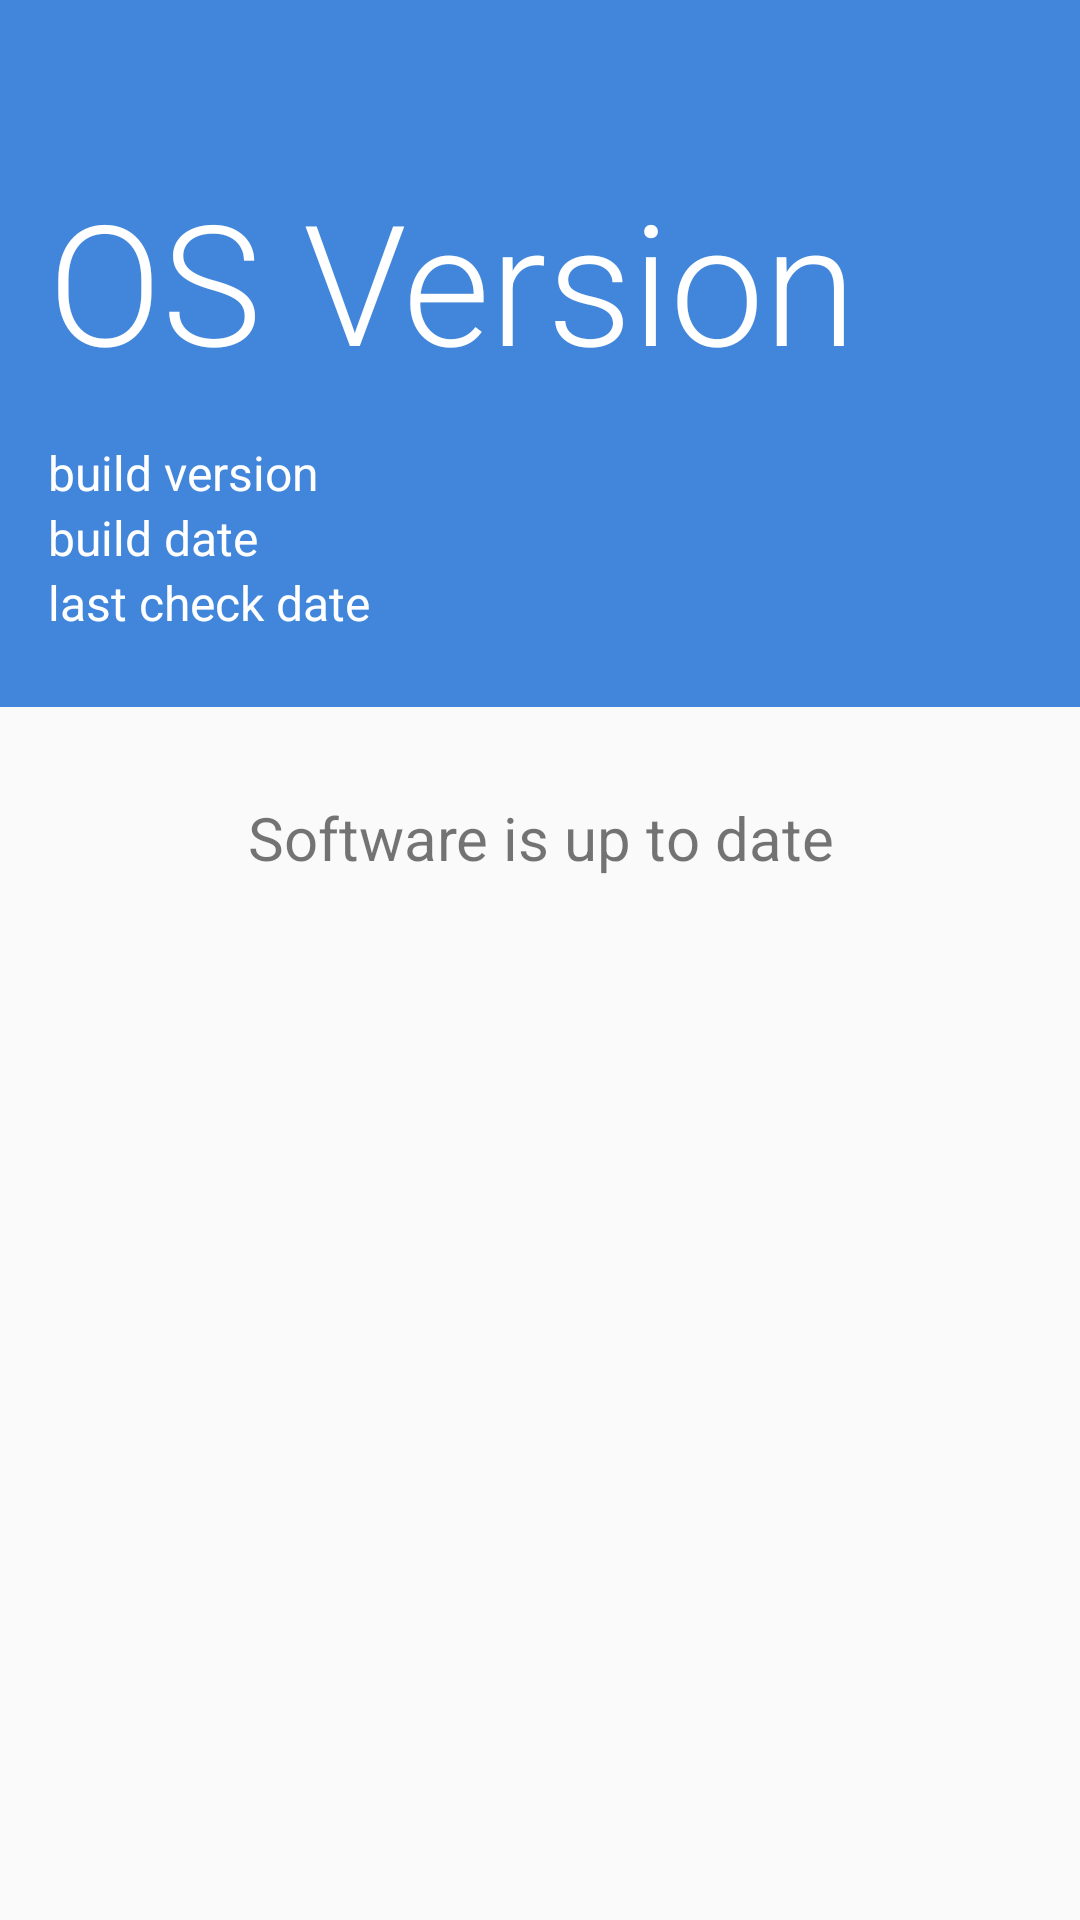

The Android layout XML behind this screen, and the referenced resources:
<!-- AndroidManifest.xml: application theme AppTheme -->
<!-- res/layout/activity_main.xml -->
<?xml version="1.0" encoding="utf-8"?>
<RelativeLayout
    xmlns:android="http://schemas.android.com/apk/res/android"
    xmlns:tools="http://schemas.android.com/tools"
    android:id="@+id/main_container"
    android:layout_width="match_parent"
    android:layout_height="match_parent"
    android:orientation="vertical"
    tools:context=".ui.MainActivity">

    <androidx.appcompat.widget.Toolbar
        android:id="@+id/toolbar"
        android:layout_width="match_parent"
        android:layout_height="wrap_content"
        android:background="@color/theme_primary"
        android:layout_alignParentTop="true"
        android:theme="@style/AppTheme.ActionBarTheme"/>

    <LinearLayout
        android:id="@+id/header_layout"
        android:layout_width="match_parent"
        android:layout_height="wrap_content"
        android:paddingStart="16dp"
        android:paddingEnd="16dp"
        android:paddingBottom="24dp"
        android:orientation="vertical"
        android:background="@color/theme_primary"
        android:layout_below="@id/toolbar">

        <TextView
            android:id="@+id/header_title"
            android:layout_width="wrap_content"
            android:layout_height="wrap_content"
            android:fontFamily="sans-serif-light"
            android:paddingBottom="16dp"
            android:textColor="@color/updater_header_text_color"
            android:textSize="56sp"
            android:text="OS Version"/>

        <TextView
            android:id="@+id/header_build_version"
            android:layout_width="wrap_content"
            android:layout_height="wrap_content"
            android:textColor="@color/updater_header_text_color"
            android:textSize="16sp"
            android:text="build version"/>

        <TextView
            android:id="@+id/header_build_date"
            android:layout_width="wrap_content"
            android:layout_height="wrap_content"
            android:textColor="@color/updater_header_text_color"
            android:textSize="16sp"
            android:text="build date"/>

        <TextView
            android:id="@+id/header_last_check"
            android:layout_width="wrap_content"
            android:layout_height="wrap_content"
            android:textColor="@color/updater_header_text_color"
            android:textSize="16sp"
            android:text="last check date"/>

    </LinearLayout>

    <TextView
        android:id="@+id/update_not_available"
        android:layout_width="match_parent"
        android:layout_height="wrap_content"
        android:text="@string/no_new_updates"
        android:gravity="center"
        android:paddingTop="30dp"
        android:textSize="20sp"
        android:layout_below="@+id/header_layout"
        android:visibility="visible"/>

    <LinearLayout
        android:id="@+id/update_waits_for_reboot"
        android:layout_width="match_parent"
        android:layout_height="wrap_content"
        android:layout_below="@+id/header_layout"
        android:padding="16dp"
        android:orientation="vertical"
        android:visibility="invisible">

        <TextView
            android:layout_width="match_parent"
            android:layout_height="wrap_content"
            android:text="@string/notification_title"
            android:paddingTop="30dp"
            android:textSize="20sp"/>

        <TextView
            android:layout_width="match_parent"
            android:layout_height="wrap_content"
            android:text="@string/notification_text"
            android:paddingTop="30dp"
            android:textSize="16sp"/>

        <Button
            android:id="@+id/reboot_button"
            style="@style/Widget.AppCompat.Button.Borderless.Colored"
            android:layout_width="wrap_content"
            android:layout_height="wrap_content"
            android:layout_gravity="center"
            android:layout_marginTop="60dp"
            android:padding="8dp"
            android:textSize="18sp"
            android:text="@string/notification_reboot_action" />

    </LinearLayout>

    <ScrollView
        android:id="@+id/update_available_layout"
        android:layout_width="match_parent"
        android:layout_height="wrap_content"
        android:layout_alignParentBottom="true"
        android:layout_below="@+id/header_layout"
        android:visibility="invisible">

        <LinearLayout
            android:layout_width="match_parent"
            android:layout_height="wrap_content"
            android:orientation="vertical"
            android:weightSum="1"
            android:padding="16dp">

            <LinearLayout
                android:layout_width="match_parent"
                android:layout_height="wrap_content"
                android:layout_weight="1"
                android:paddingTop="16dp"
                android:orientation="vertical">

                <TextView
                    android:id="@+id/build_date"
                    android:layout_width="wrap_content"
                    android:layout_height="wrap_content"
                    android:maxLines="1"
                    android:textSize="14sp"
                    tools:text="29 February 2018" />

                <LinearLayout
                    android:layout_width="match_parent"
                    android:layout_height="wrap_content">

                    <TextView
                        android:id="@+id/build_version"
                        android:layout_width="0dp"
                        android:layout_height="wrap_content"
                        android:alpha="0.87"
                        android:drawablePadding="8dp"
                        android:maxLines="1"
                        android:layout_weight="1"
                        android:paddingBottom="4sp"
                        android:textColor="?android:attr/textColorPrimary"
                        android:textSize="24sp"
                        tools:text="New OS Version" />

                    <Button
                        android:id="@+id/update_action"
                        style="@style/Widget.AppCompat.Button.Borderless.Colored"
                        android:layout_width="wrap_content"
                        android:layout_height="wrap_content"
                        android:padding="8dp"
                        tools:text="Pause" />

                </LinearLayout>

                <RelativeLayout
                    android:layout_width="wrap_content"
                    android:layout_height="wrap_content">

                    <ProgressBar
                        android:id="@+id/progress_bar"
                        style="@style/AppTheme.ProgressBar"
                        android:layout_width="match_parent"
                        android:layout_height="wrap_content"
                        android:paddingTop="4sp"
                        android:visibility="gone"
                        tools:progress="65" />

                    <TextView
                        android:id="@+id/progress_text"
                        android:layout_width="wrap_content"
                        android:layout_height="wrap_content"
                        android:layout_below="@id/progress_bar"
                        android:ellipsize="marquee"
                        android:singleLine="true"
                        android:visibility="gone"
                        tools:text="162 of 300 MB (3 minutes left) • 65%" />

                </RelativeLayout>

                <TextView
                    android:id="@+id/build_description"
                    android:layout_width="wrap_content"
                    android:layout_height="wrap_content"
                    android:paddingTop="20sp"
                    android:textSize="16sp"
                    tools:text="Update description" />

            </LinearLayout>

        </LinearLayout>

    </ScrollView>

</RelativeLayout>
<!-- resources referenced by this layout -->
<resources>
  <color name="theme_primary">#4186DA</color>
  <color name="updater_header_text_color">#FFFFFF</color>
  <string name="no_new_updates">Software is up to date</string>
  <string name="notification_reboot_action">Reboot</string>
  <string name="notification_text">Please reboot the device to run the latest OS release.</string>
  <string name="notification_title">Update successfully installed</string>
  <style name="AppTheme.ActionBarTheme" parent="@style/ThemeOverlay.AppCompat.ActionBar">
          <item name="colorControlNormal">@android:color/white</item>
      </style>
  <style name="AppTheme.ProgressBar" parent="Widget.AppCompat.ProgressBar.Horizontal">
          <item name="android:progressTint">@color/theme_primary</item>
      </style>
  <style name="AppTheme" parent="Theme.AppCompat.DayNight">
          <item name="colorPrimary">@color/theme_primary</item>
          <item name="colorPrimaryDark">@color/theme_primary_dark</item>
          <item name="colorAccent">@color/theme_accent</item>
          <item name="windowActionModeOverlay">true</item>
          <item name="windowActionBar">false</item>
          <item name="windowNoTitle">true</item>
          <item name="android:windowDrawsSystemBarBackgrounds">true</item>
          <item name="android:statusBarColor">@color/theme_primary_dark</item>
          <item name="android:navigationBarColor">@color/theme_primary</item>
      </style>
  <color name="theme_primary_dark">#185AAA</color>
  <color name="theme_accent">#5E9CE8</color>
</resources>
